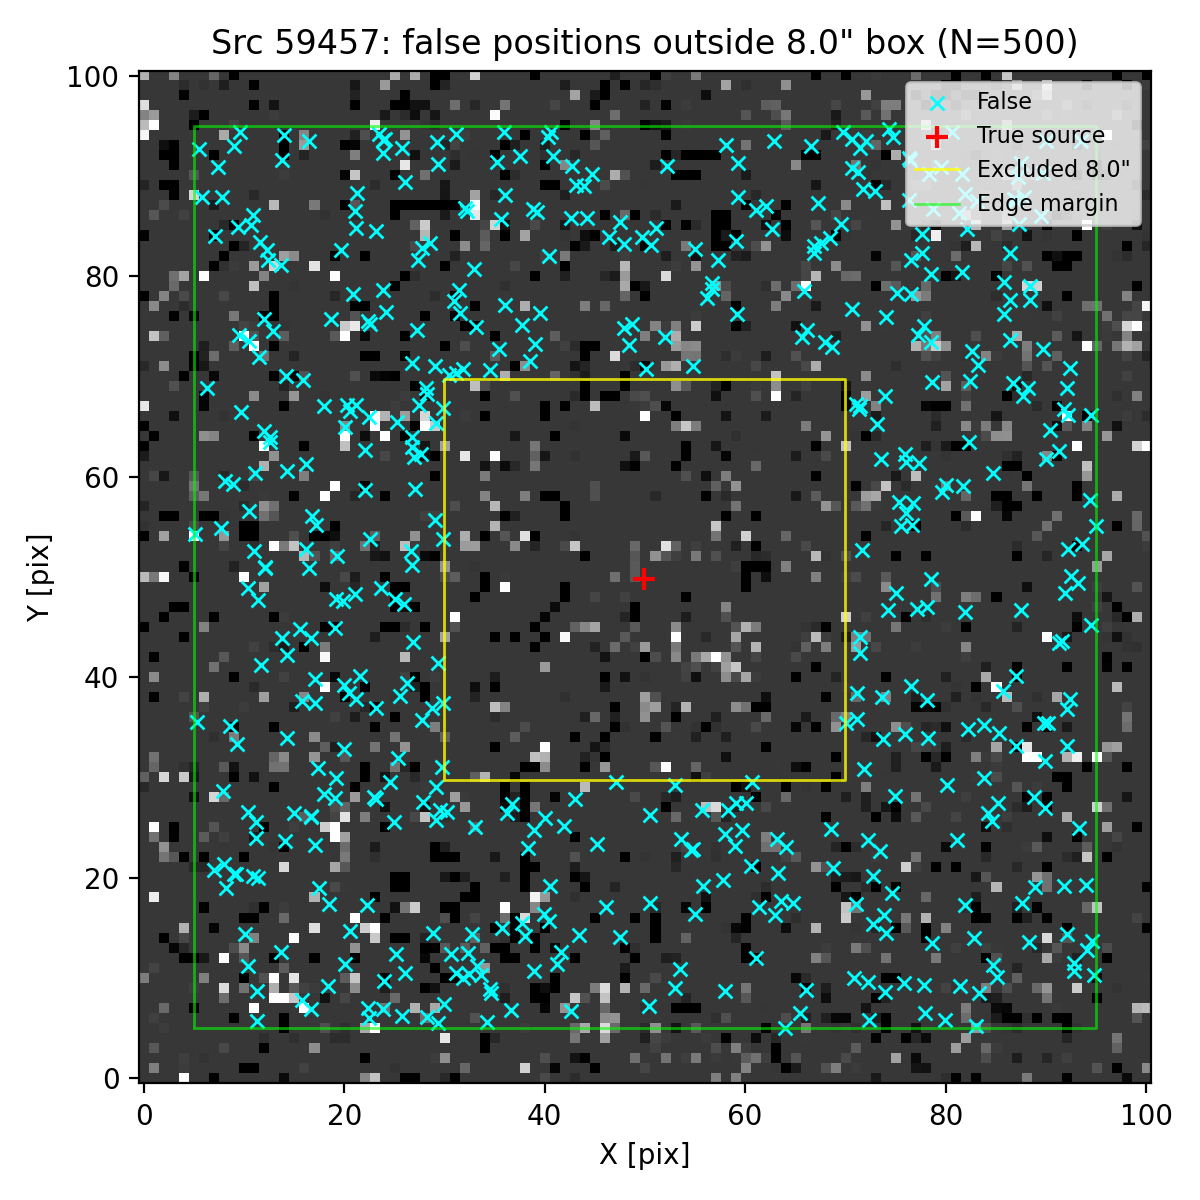

Data behind this chart, as committed beside it:
ra, dec, z_av
150.1, 2.378, 2.991
150.1, 2.374, 2.991
150.1, 2.373, 2.991
150.1, 2.378, 2.991
150.1, 2.374, 2.991
150.1, 2.375, 2.991
150.1, 2.374, 2.991
150.1, 2.374, 2.991
150.1, 2.375, 2.991
150.1, 2.374, 2.991
150.1, 2.375, 2.991
150.1, 2.376, 2.991
150.1, 2.378, 2.991
150.1, 2.377, 2.991
150.1, 2.375, 2.991
150.1, 2.376, 2.991
150.1, 2.378, 2.991
150.1, 2.375, 2.991
150.1, 2.377, 2.991
150.1, 2.374, 2.991
150.1, 2.378, 2.991
150.1, 2.378, 2.991
150.1, 2.377, 2.991
150.1, 2.377, 2.991
150.1, 2.374, 2.991
150.1, 2.376, 2.991
150.1, 2.377, 2.991
150.1, 2.378, 2.991
150.1, 2.378, 2.991
150.1, 2.376, 2.991
150.1, 2.376, 2.991
150.1, 2.378, 2.991
150.1, 2.378, 2.991
150.1, 2.378, 2.991
150.1, 2.378, 2.991
150.1, 2.375, 2.991
150.1, 2.374, 2.991
150.1, 2.377, 2.991
150.1, 2.377, 2.991
150.1, 2.373, 2.991
150.1, 2.378, 2.991
150.1, 2.377, 2.991
150.1, 2.378, 2.991
150.1, 2.375, 2.991
150.1, 2.377, 2.991
150.1, 2.374, 2.991
150.1, 2.374, 2.991
150.1, 2.378, 2.991
150.1, 2.378, 2.991
150.1, 2.377, 2.991
150.1, 2.377, 2.991
150.1, 2.377, 2.991
150.1, 2.374, 2.991
150.1, 2.375, 2.991
150.1, 2.378, 2.991
150.1, 2.378, 2.991
150.1, 2.376, 2.991
150.1, 2.374, 2.991
150.1, 2.373, 2.991
150.1, 2.378, 2.991
... 440 more rows
